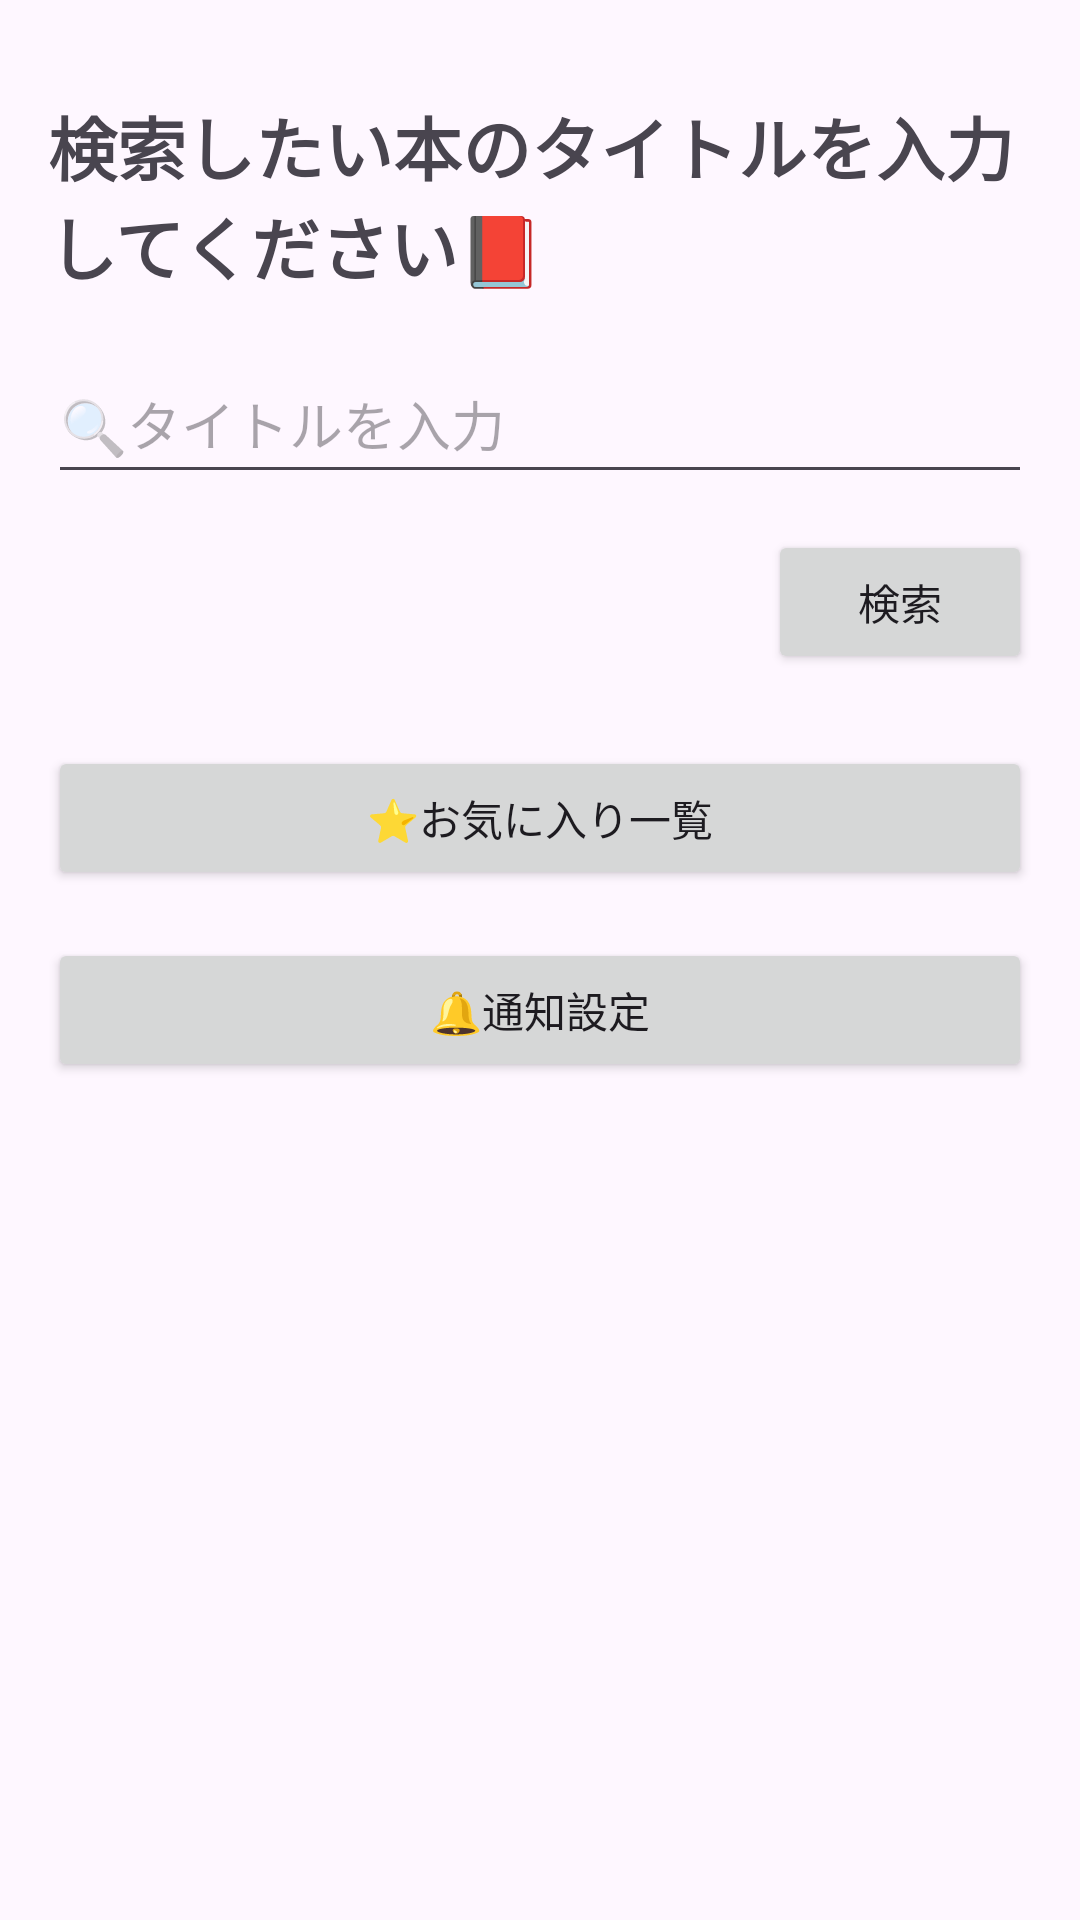

This screen was rendered from an Android layout file. Write that file and the resources it references.
<!-- AndroidManifest.xml: application theme Theme.Newbookwatcher -->
<!-- res/layout/activity_main.xml -->
<?xml version="1.0" encoding="utf-8"?>
<androidx.constraintlayout.widget.ConstraintLayout
    xmlns:android="http://schemas.android.com/apk/res/android"
    xmlns:app="http://schemas.android.com/apk/res-auto"
    xmlns:tools="http://schemas.android.com/tools"
    android:layout_width="match_parent"
    android:layout_height="match_parent"
    android:paddingStart="16dp"
    android:paddingEnd="16dp"
    tools:context=".MainActivity">

    <TextView
        android:id="@+id/textViewTitle"
        android:layout_width="wrap_content"
        android:layout_height="wrap_content"
        android:text="@string/SearchTitle"
        android:textSize="23sp"
        android:textStyle="bold"
        app:layout_constraintTop_toTopOf="parent"
        app:layout_constraintStart_toStartOf="parent"
        app:layout_constraintEnd_toEndOf="parent"
        android:layout_marginTop="32dp"/>

    <EditText
        android:id="@+id/editTextSearch"
        android:layout_width="0dp"
        android:layout_height="wrap_content"
        android:hint="@string/SearchBox"
        android:height="50dp"
        app:layout_constraintTop_toBottomOf="@id/textViewTitle"
        app:layout_constraintStart_toStartOf="parent"
        app:layout_constraintEnd_toEndOf="parent"
        android:layout_marginTop="16dp"/>

    <Button
        android:id="@+id/SearchButton"
        android:layout_width="wrap_content"
        android:layout_height="wrap_content"
        android:text="@string/Search"
        app:layout_constraintTop_toBottomOf="@id/editTextSearch"
        app:layout_constraintEnd_toEndOf="parent"
        android:layout_marginTop="12dp"/>

    <Button
        android:id="@+id/favoriteListButton"
        android:layout_width="0dp"
        android:layout_height="wrap_content"
        android:text="@string/favoriteList"
        app:layout_constraintTop_toBottomOf="@id/SearchButton"
        app:layout_constraintStart_toStartOf="parent"
        app:layout_constraintEnd_toEndOf="parent"
        android:layout_marginTop="24dp"/>

    <Button
        android:id="@+id/notificationButton"
        android:layout_width="0dp"
        android:layout_height="wrap_content"
        android:text="@string/notification"
        app:layout_constraintTop_toBottomOf="@id/favoriteListButton"
        app:layout_constraintStart_toStartOf="parent"
        app:layout_constraintEnd_toEndOf="parent"
        android:layout_marginTop="16dp"/>

</androidx.constraintlayout.widget.ConstraintLayout>
<!-- resources referenced by this layout -->
<resources>
  <string name="Search">検索</string>
  <string name="SearchBox">🔍タイトルを入力</string>
  <string name="SearchTitle">検索したい本のタイトルを入力してください📕</string>
  <string name="favoriteList">⭐お気に入り一覧</string>
  <string name="notification">🔔通知設定</string>
  <style name="Theme.Newbookwatcher" parent="Base.Theme.Newbookwatcher" />
  <style name="Base.Theme.Newbookwatcher" parent="Theme.Material3.DayNight.NoActionBar">
          
          
      </style>
</resources>
